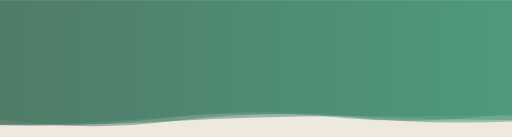
t = 0.00 s
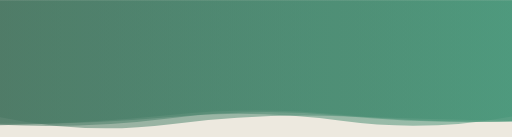
t = 1.67 s
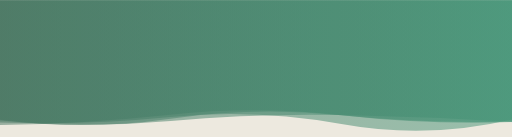
t = 3.33 s
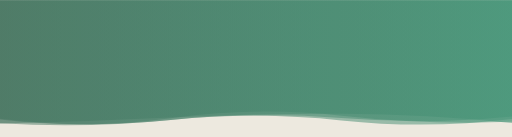
t = 5.00 s
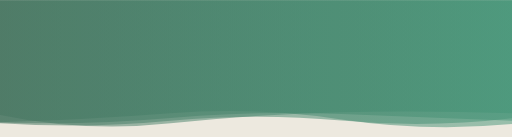
t = 6.67 s
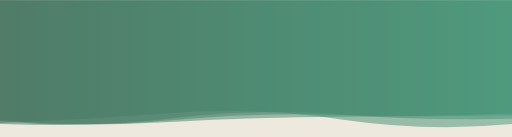
t = 8.34 s

The animated SVG that drew these frames (rendered in a browser with its animation timeline set to each time). Animation: 4 SMIL elements (animate=4); one cycle of 10.00 s, repeats indefinitely.

<svg xmlns="http://www.w3.org/2000/svg" viewBox="0 0 1800 480" preserveAspectRatio="xMidYMid" width="1800" height="480" style="shape-rendering: auto; display: block; background: rgb(237, 233, 223);" xmlns:xlink="http://www.w3.org/1999/xlink"><g style="transform:translate(900.0px,240.0px) scale(1,-1) translate(-900.0px,-240.0px) rotate(180)"><linearGradient id="lg-a3fp7q7yya7" x1="0" x2="1" y1="0" y2="0">
  <stop stop-color="#457460" offset="0"></stop>
  <stop stop-color="#449477" offset="1"></stop>
</linearGradient><path d="" fill="url(#lg-a3fp7q7yya7)" opacity="0.5">
  <animate attributeName="d" dur="10s" repeatCount="indefinite" keyTimes="0;0.333;0.667;1" calcMode="spline" keySplines="0.5 0 0.5 1;0.5 0 0.5 1;0.5 0 0.5 1" begin="0s" values="M0 0L0 438.59Q300 435.38 600 410.41T1200 412.98T1800 397.66L1800 0Z;M0 0L0 429.55Q300 439.93 600 410.25T1200 435.12T1800 419.13L1800 0Z;M0 0L0 403.09Q300 465.21 600 432.69T1200 393.45T1800 397.76L1800 0Z;M0 0L0 438.59Q300 435.38 600 410.41T1200 412.98T1800 397.66L1800 0Z"></animate>
</path><path d="" fill="url(#lg-a3fp7q7yya7)" opacity="0.5">
  <animate attributeName="d" dur="10s" repeatCount="indefinite" keyTimes="0;0.333;0.667;1" calcMode="spline" keySplines="0.5 0 0.5 1;0.5 0 0.5 1;0.5 0 0.5 1" begin="-2.5s" values="M0 0L0 430.43Q300 415.99 600 395.27T1200 420.60T1800 436.56L1800 0Z;M0 0L0 440.57Q300 451.75 600 414.27T1200 405.94T1800 424.90L1800 0Z;M0 0L0 418.10Q300 460.22 600 416.74T1200 404.33T1800 426.30L1800 0Z;M0 0L0 430.43Q300 415.99 600 395.27T1200 420.60T1800 436.56L1800 0Z"></animate>
</path><path d="" fill="url(#lg-a3fp7q7yya7)" opacity="0.5">
  <animate attributeName="d" dur="10s" repeatCount="indefinite" keyTimes="0;0.333;0.667;1" calcMode="spline" keySplines="0.5 0 0.5 1;0.5 0 0.5 1;0.5 0 0.5 1" begin="-5s" values="M0 0L0 433.46Q300 427.87 600 412.66T1200 399.08T1800 431.20L1800 0Z;M0 0L0 425.44Q300 451.63 600 415.38T1200 401.34T1800 417.02L1800 0Z;M0 0L0 411.56Q300 474.18 600 435.71T1200 407.91T1800 424.34L1800 0Z;M0 0L0 433.46Q300 427.87 600 412.66T1200 399.08T1800 431.20L1800 0Z"></animate>
</path><path d="" fill="url(#lg-a3fp7q7yya7)" opacity="0.5">
  <animate attributeName="d" dur="10s" repeatCount="indefinite" keyTimes="0;0.333;0.667;1" calcMode="spline" keySplines="0.5 0 0.5 1;0.5 0 0.5 1;0.5 0 0.5 1" begin="-7.5s" values="M0 0L0 439.61Q300 432.33 600 400.09T1200 401.97T1800 429.71L1800 0Z;M0 0L0 431.67Q300 453.33 600 423.35T1200 424.81T1800 416.37L1800 0Z;M0 0L0 435.65Q300 443.86 600 428.17T1200 407.66T1800 403.10L1800 0Z;M0 0L0 439.61Q300 432.33 600 400.09T1200 401.97T1800 429.71L1800 0Z"></animate>
</path><g></g></g></svg>
